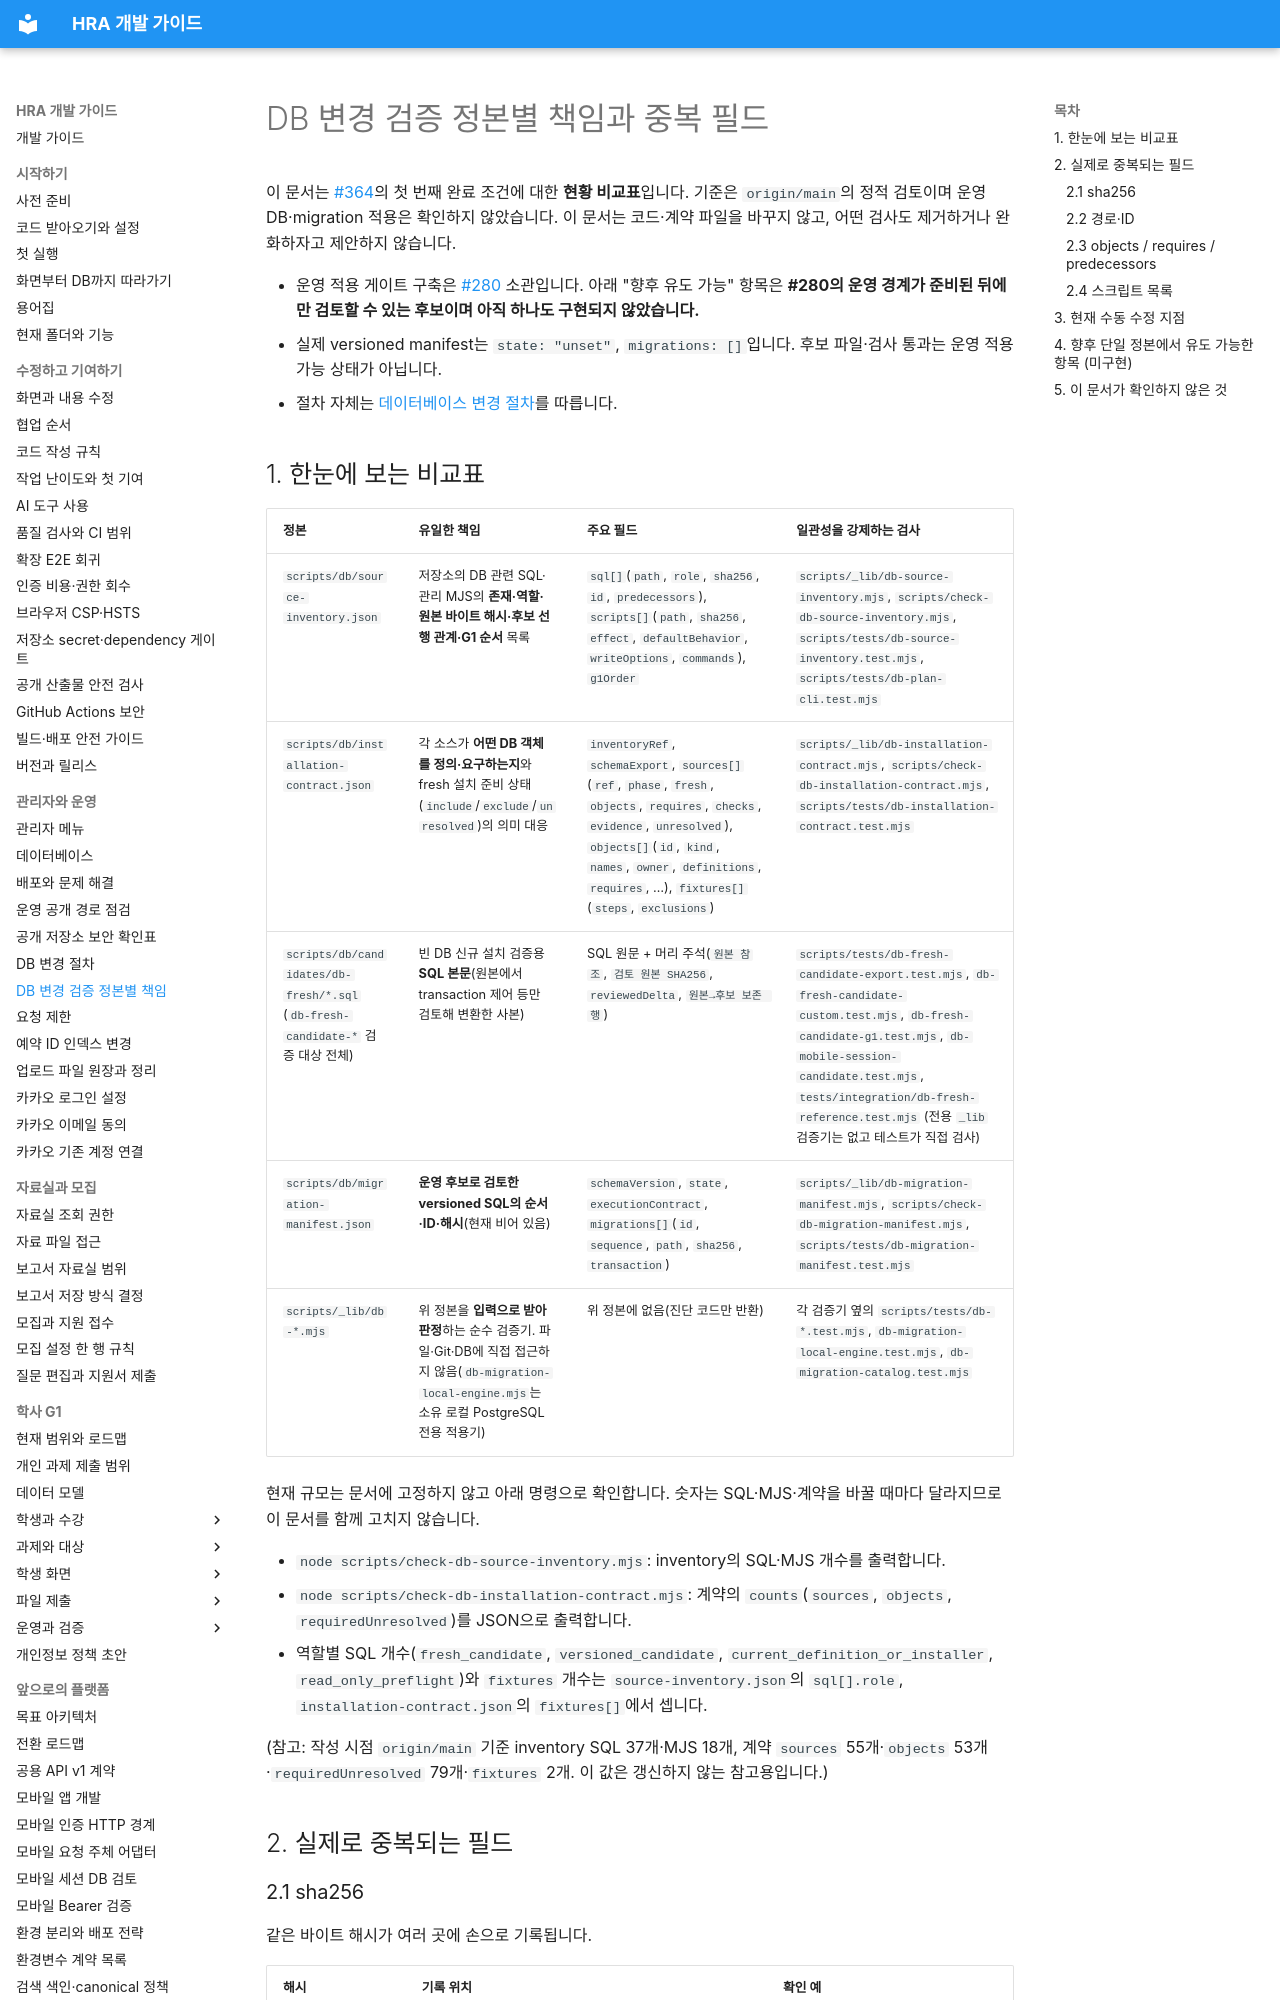

repository: Human-Renaissance-Academy/hra-website · page: developer/db-contract-responsibilities/index.html · generator: mkdocs

# DB 변경 검증 정본별 책임과 중복 필드

이 문서는 [#364](https://github.com/Human-Renaissance-Academy/hra-website/issues/364)의 첫 번째 완료 조건에 대한 **현황 비교표**입니다. 기준은 `origin/main`의 정적 검토이며 운영 DB·migration 적용은 확인하지 않았습니다. 이 문서는 코드·계약 파일을 바꾸지 않고, 어떤 검사도 제거하거나 완화하자고 제안하지 않습니다.

- 운영 적용 게이트 구축은 [#280](https://github.com/Human-Renaissance-Academy/hra-website/issues/280) 소관입니다. 아래 "향후 유도 가능" 항목은 **#280의 운영 경계가 준비된 뒤에만 검토할 수 있는 후보이며 아직 하나도 구현되지 않았습니다.**
- 실제 versioned manifest는 `state: "unset"`, `migrations: []`입니다. 후보 파일·검사 통과는 운영 적용 가능 상태가 아닙니다.
- 절차 자체는 [데이터베이스 변경 절차](database-change-procedure.md)를 따릅니다.
